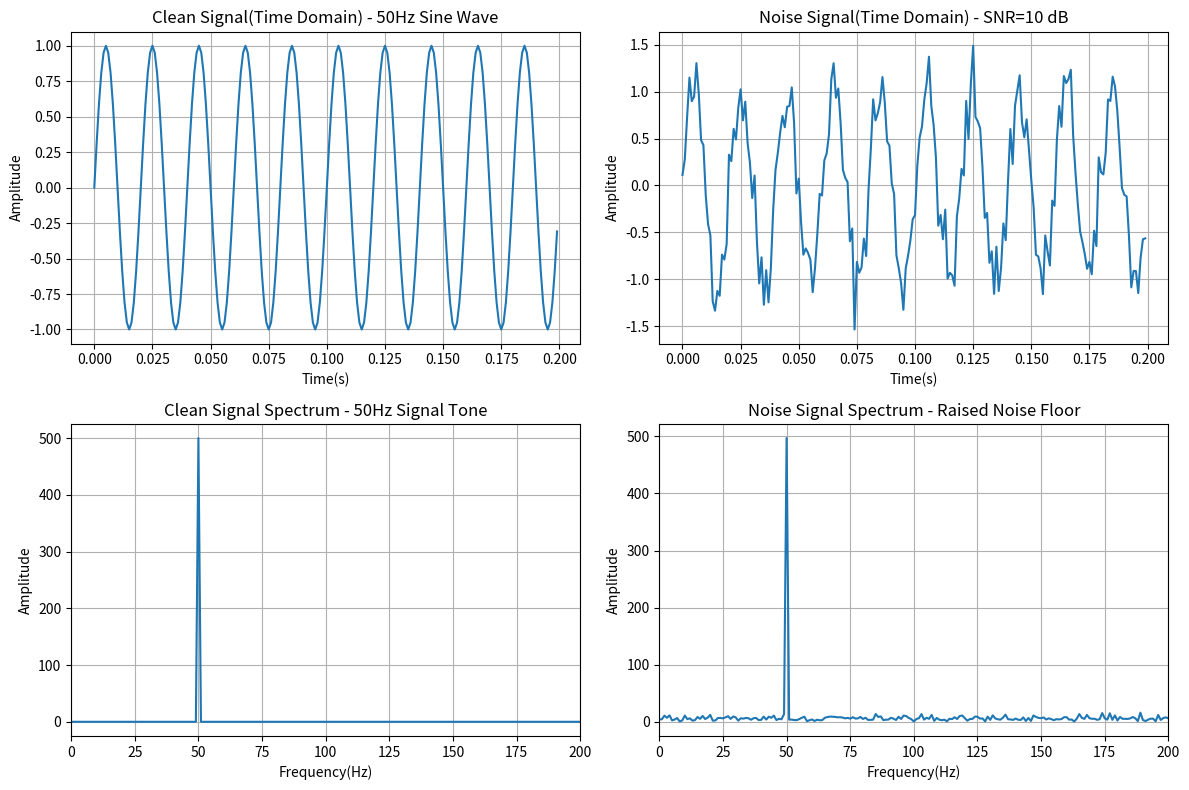

Write Python code to recreate this figure.
import numpy as np
import matplotlib.pyplot as plt
from matplotlib.pyplot import title

#Paramater Setting
freq = 50
fs = 1000
duration = 1
SNR_dB = 10

#Generate clean signal
t = np.linspace(0,duration,int(duration*fs),endpoint=False)
clean_signal = np.sin(2*np.pi*freq*t)


#===============Add Gaussian White Noise===============
#Calculate signal power (mean square value)
signal_power = np.mean(clean_signal**2)

#Calculate noise power according to formula
noise_power = signal_power/10**(SNR_dB/10)

#Generate Gaussian white noise
np.random.seed(42)
noise = np.sqrt(noise_power)*np.random.randn(len(clean_signal))

#Noise signal synthesis
noise_signal = clean_signal+noise

#Verify actual SNR
actual_noise_power = np.mean(noise**2)
actual_snr = 10 *np.log10(signal_power/actual_noise_power)
print(f"Target SNR: {SNR_dB} dB")
print(f"Actual SNR: {actual_snr:.2f} dB")
print(f"Signal Power :{signal_power:.4f}")
print(f"Noise Power :{noise_power:.4f}")


#==============Time-domain Waveform Plotting===============
plt.figure(figsize=(12,8))

#Time-domain - Clean Signal
plt.subplot(2,2,1)
plt.plot(t[:200],clean_signal[:200])
plt.title(f'Clean Signal(Time Domain) - {freq}Hz Sine Wave')
plt.xlabel("Time(s)")
plt.ylabel("Amplitude")
plt.grid(True)

#Time-domain - Noise Signal
plt.subplot(2,2,2)
plt.plot(t[:200],noise_signal[:200])
plt.title(f'Noise Signal(Time Domain) - SNR={SNR_dB} dB')
plt.xlabel("Time(s)")
plt.ylabel("Amplitude")
plt.grid(True)

#===============Frequency Spectrum Plotting==================
def plot_spectrum(signal,FS,ax,title):
    """Plot frequency spectrum on specified axes"""
    n = len(signal)
    fft_result = np.fft.fft(signal)
    freqs = np.fft.fftfreq(n,1/FS)

    #Keep only positive frequency components
    half_n = n//2
    pos_freqs = freqs[:half_n]
    magnitude = np.abs(fft_result)[:half_n]

    ax.plot(pos_freqs,magnitude)
    ax.set_title(title)
    ax.set_xlabel("Frequency(Hz)")
    ax.set_ylabel("Amplitude")
    ax.grid(True)
    ax.set_xlim(0,200)#Focus on 0~200Hz,observe 50Hz component

#Spectrum - Clean Signal
ax1 = plt.subplot(2,2,3)
plot_spectrum(signal=clean_signal,FS=fs,ax=ax1,title=f"Clean Signal Spectrum - {freq}Hz Signal Tone")

#Specteum - Noisy Signal
ax2 = plt.subplot(2,2,4)
plot_spectrum(signal=noise_signal,FS=fs,ax=ax2,title=f"Noise Signal Spectrum - Raised Noise Floor")

plt.tight_layout()
plt.show()
